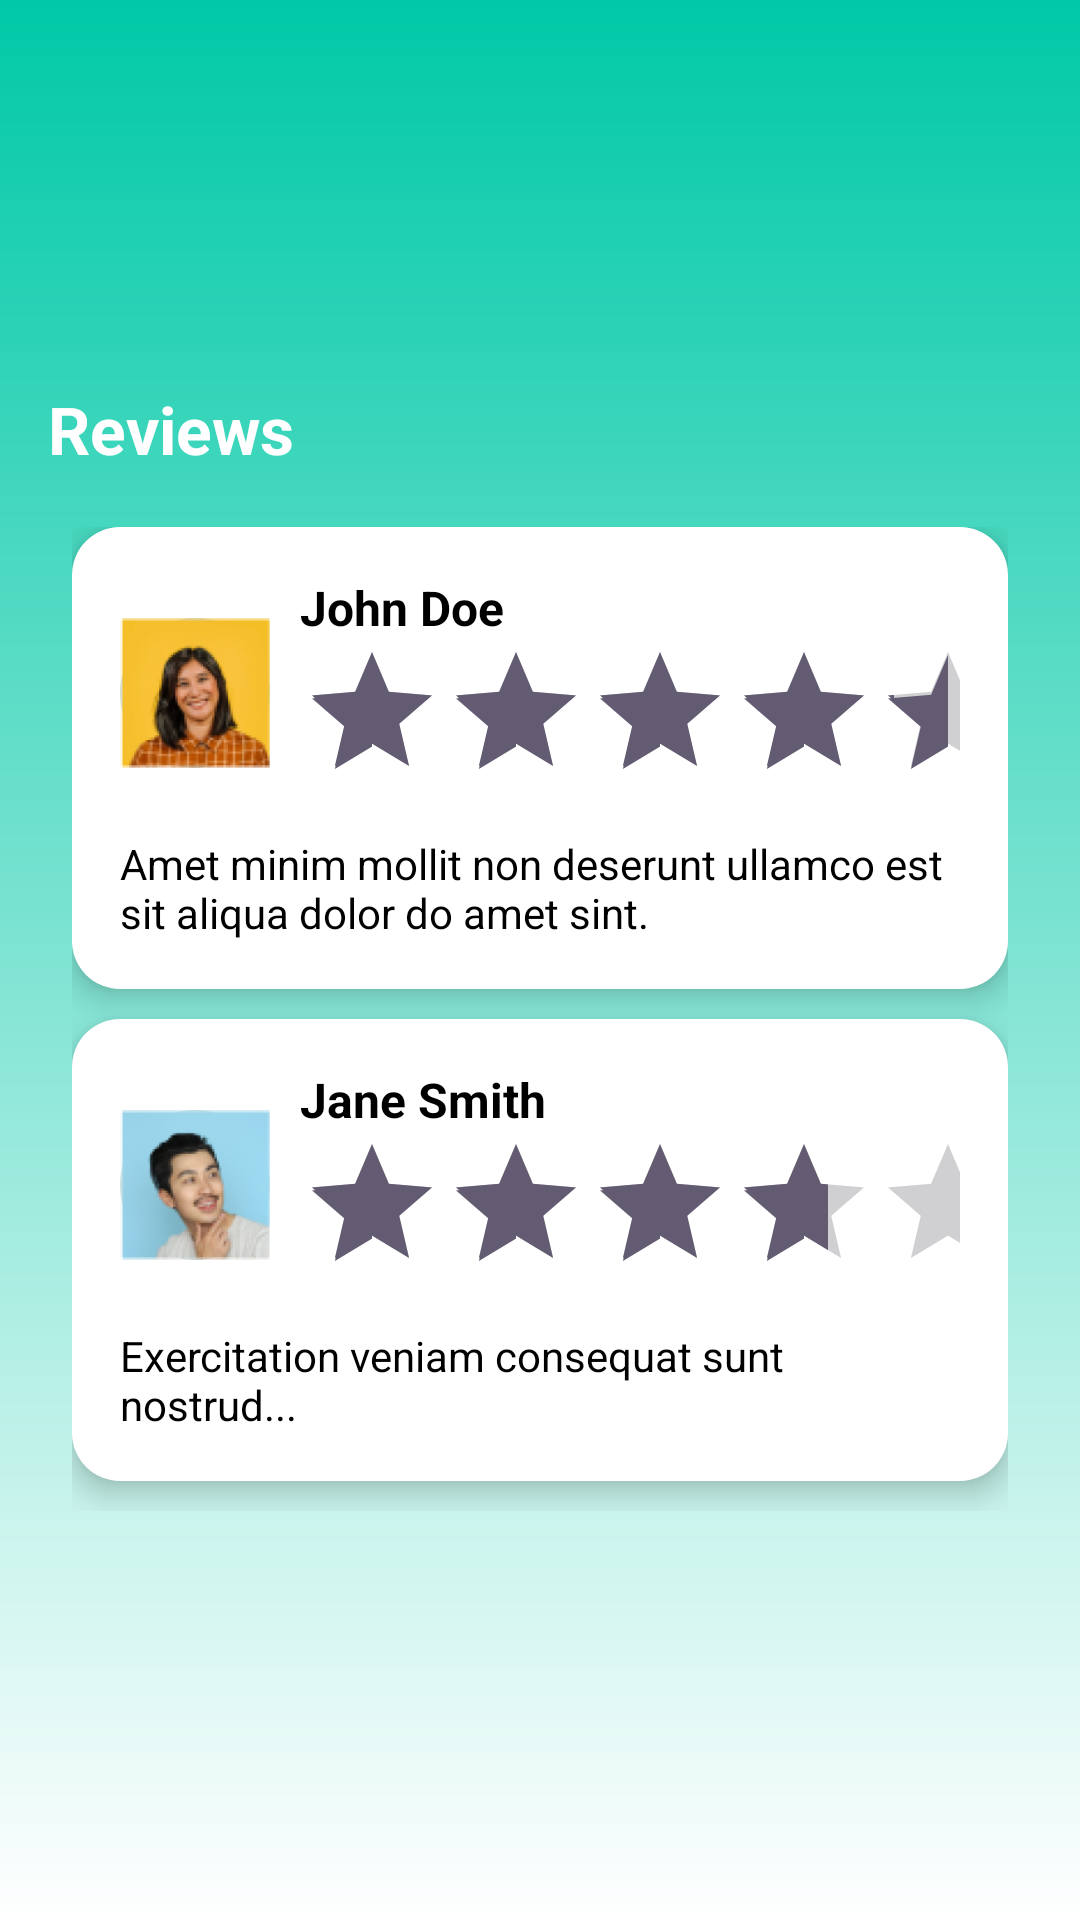

Here is an Android app screen rendered from its layout file. Give the layout XML and the strings, colors and styles it references.
<!-- AndroidManifest.xml: application theme Theme.TableBooking -->
<!-- res/layout/activity_review_main.xml -->
<?xml version="1.0" encoding="utf-8"?>
<LinearLayout xmlns:android="http://schemas.android.com/apk/res/android"
    android:layout_width="match_parent"
    android:layout_height="match_parent"
    android:orientation="vertical"
    android:gravity="center"
    android:background="@drawable/style_green_gradient"
    android:padding="16dp">

    
    <LinearLayout
        android:layout_width="match_parent"
        android:layout_height="wrap_content"
        android:orientation="horizontal"
        android:gravity="center_vertical"
        android:paddingBottom="10dp">

        
        <TextView
            android:layout_width="wrap_content"
            android:layout_height="wrap_content"
            android:text="Reviews"
            android:textStyle="bold"
            android:textSize="22sp"
            android:textColor="@android:color/white"/>
    </LinearLayout>

    
    <ScrollView
        android:layout_width="match_parent"
        android:layout_height="wrap_content">

        <LinearLayout
            android:layout_width="match_parent"
            android:layout_height="wrap_content"
            android:orientation="vertical"
            android:gravity="center"
            android:padding="8dp">

            
            <LinearLayout
                android:layout_width="match_parent"
                android:layout_height="wrap_content"
                android:padding="16dp"
                android:orientation="vertical"
                android:layout_marginBottom="10dp"
                android:elevation="6dp"
                android:background="@drawable/rounded_bgr">

                <LinearLayout
                    android:layout_width="match_parent"
                    android:layout_height="wrap_content"
                    android:orientation="horizontal"
                    android:gravity="center_vertical">

                    
                    <ImageView
                        android:layout_width="50dp"
                        android:layout_height="50dp"
                        android:src="@drawable/img_24"
                        android:scaleType="centerCrop"
                        android:background="@drawable/circle"
                        android:layout_marginEnd="10dp"/>

                    
                    <LinearLayout
                        android:layout_width="wrap_content"
                        android:layout_height="wrap_content"
                        android:orientation="vertical">

                        <TextView
                            android:layout_width="wrap_content"
                            android:layout_height="wrap_content"
                            android:text="John Doe"
                            android:textSize="16sp"
                            android:textStyle="bold"
                            android:textColor="@android:color/black"/>

                        <RatingBar
                            android:layout_width="wrap_content"
                            android:layout_height="wrap_content"
                            android:numStars="5"
                            android:rating="4.5"
                            android:stepSize="0.5"
                            android:isIndicator="true"/>
                    </LinearLayout>
                </LinearLayout>

                <TextView
                    android:layout_width="match_parent"
                    android:layout_height="wrap_content"
                    android:text="Amet minim mollit non deserunt ullamco est sit aliqua dolor do amet sint."
                    android:textSize="14sp"
                    android:textColor="@android:color/black"
                    android:layout_marginTop="8dp"/>
            </LinearLayout>

            
            <LinearLayout
                android:layout_width="match_parent"
                android:layout_height="wrap_content"
                android:padding="16dp"
                android:orientation="vertical"
                android:layout_marginBottom="10dp"
                android:elevation="6dp"
                android:background="@drawable/rounded_bgr">

                <LinearLayout
                    android:layout_width="match_parent"
                    android:layout_height="wrap_content"
                    android:orientation="horizontal"
                    android:gravity="center_vertical">

                    
                    <ImageView
                        android:layout_width="50dp"
                        android:layout_height="50dp"
                        android:src="@drawable/img_27"
                        android:scaleType="centerCrop"
                        android:background="@drawable/circle"
                        android:layout_marginEnd="10dp"/>

                    
                    <LinearLayout
                        android:layout_width="wrap_content"
                        android:layout_height="wrap_content"
                        android:orientation="vertical">

                        <TextView
                            android:layout_width="wrap_content"
                            android:layout_height="wrap_content"
                            android:text="Jane Smith"
                            android:textSize="16sp"
                            android:textStyle="bold"
                            android:textColor="@android:color/black"/>

                        <RatingBar
                            android:layout_width="wrap_content"
                            android:layout_height="wrap_content"
                            android:numStars="5"
                            android:rating="4.0"
                            android:stepSize="0.5"
                            android:isIndicator="true"/>
                    </LinearLayout>
                </LinearLayout>

                <TextView
                    android:layout_width="match_parent"
                    android:layout_height="wrap_content"
                    android:text="Exercitation veniam consequat sunt nostrud..."
                    android:textSize="14sp"
                    android:textColor="@android:color/black"
                    android:layout_marginTop="8dp"/>
            </LinearLayout>

        </LinearLayout>
    </ScrollView>

</LinearLayout>
<!-- resources referenced by this layout -->
<resources>
  <!-- drawable circle (drawable) -->
  <shape xmlns:android="http://schemas.android.com/apk/res/android"
      android:shape="oval">
      <solid android:color="#D1E3E1"/>
  </shape>
  <!-- drawable img_24: png bitmap (drawable, 30346 bytes) -->
  <!-- drawable img_27: png bitmap (drawable, 28514 bytes) -->
  <!-- drawable rounded_bgr (drawable) -->
  <shape xmlns:android="http://schemas.android.com/apk/res/android"
      android:shape="rectangle">
      <corners android:radius="16dp"/>
      <solid android:color="#FFFFFF"/>
      <padding android:left="16dp" android:top="16dp" android:right="16dp" android:bottom="16dp"/>
      <shadow android:elevation="6dp"/>
  </shape>
  <!-- drawable style_green_gradient (drawable) -->
  <?xml version="1.0" encoding="utf-8"?>
  <layer-list xmlns:android="http://schemas.android.com/apk/res/android">
  
      
      <item>
          <shape android:shape="rectangle">
              <gradient
                  android:angle="270"
                  android:startColor="#00C9A7"
                  android:endColor="#FFFFFF"
                  android:type="linear"/>
          </shape>
      </item>
  
  </layer-list>
  <style name="Theme.TableBooking" parent="Base.Theme.TableBooking" />
  <style name="Base.Theme.TableBooking" parent="Theme.Material3.DayNight.NoActionBar">
          
          
      </style>
</resources>
